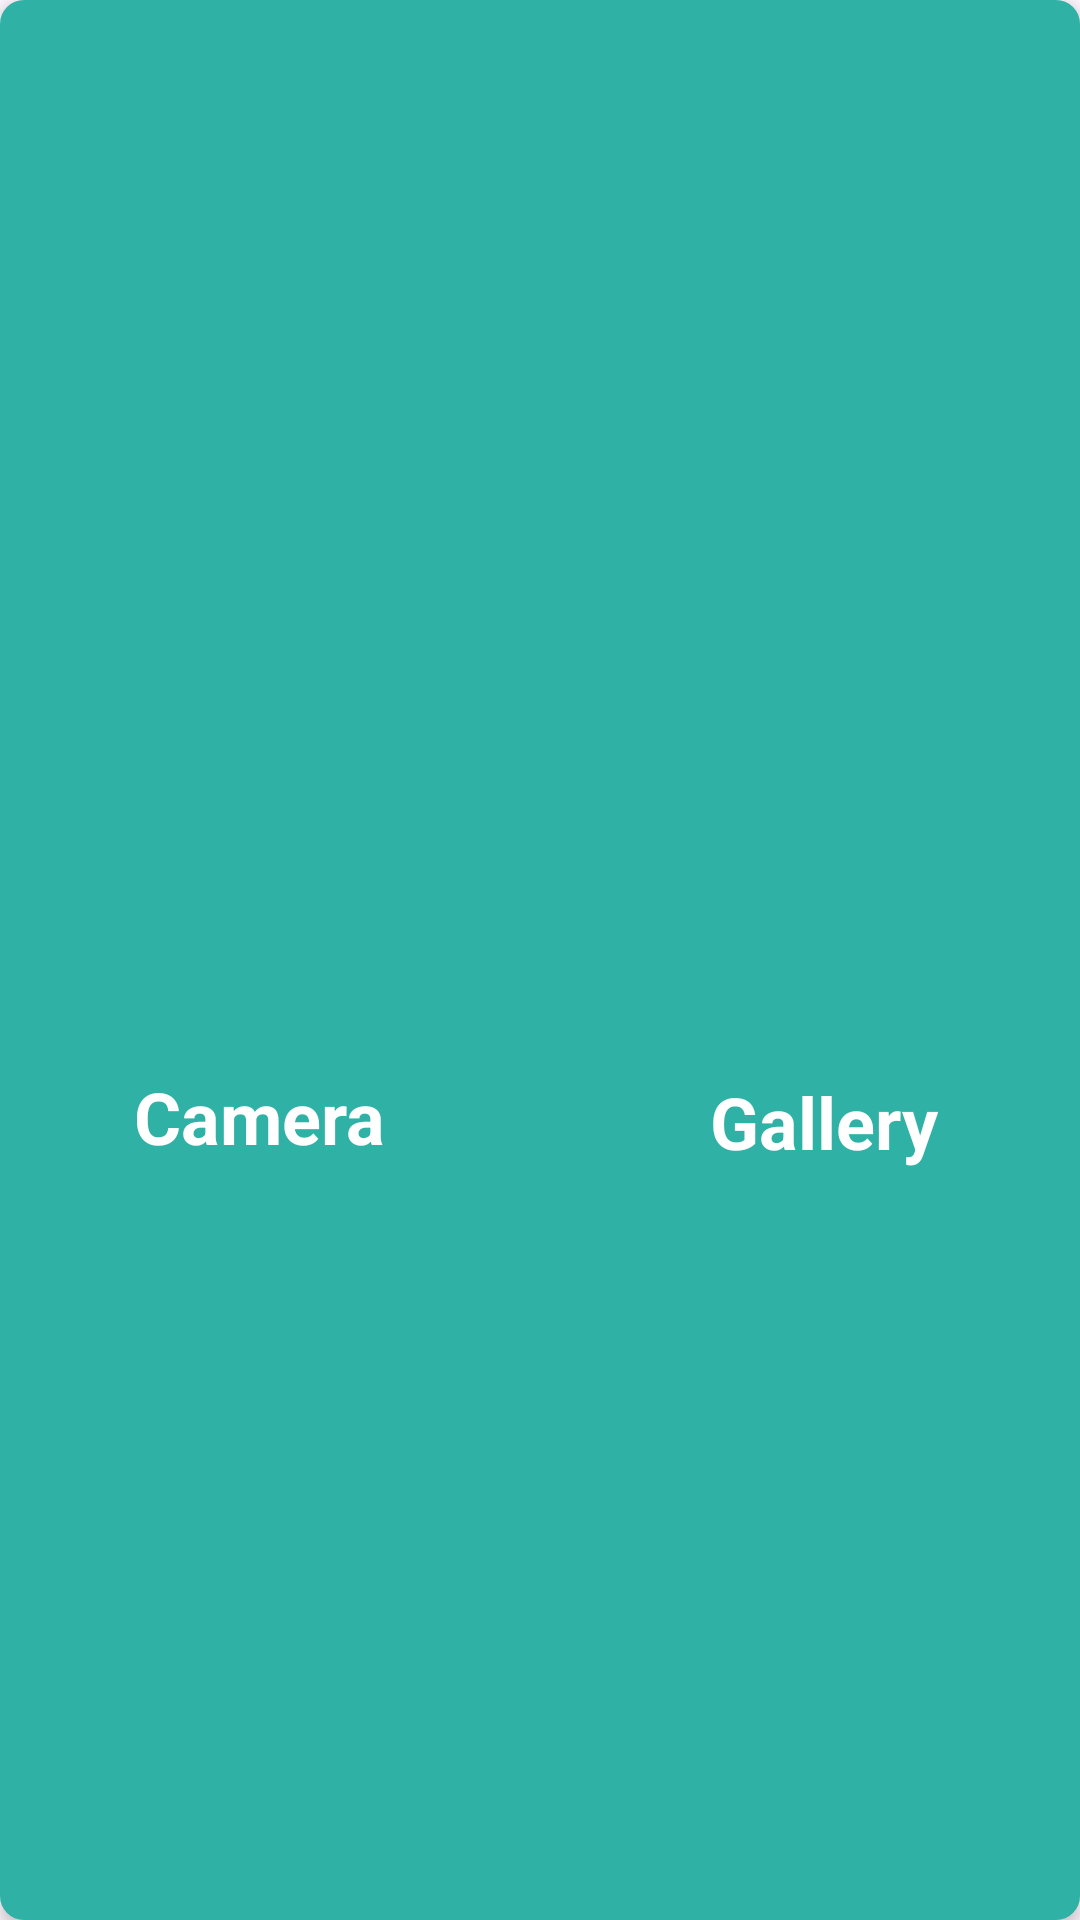

Write the Android layout XML for this screen, with the resource values it uses.
<!-- AndroidManifest.xml: application theme Base.Theme.APISECURITY -->
<!-- res/layout/alert_layout_2.xml -->
<?xml version="1.0" encoding="utf-8"?>
<androidx.constraintlayout.widget.ConstraintLayout xmlns:android="http://schemas.android.com/apk/res/android"
    xmlns:app="http://schemas.android.com/apk/res-auto"
    xmlns:tools="http://schemas.android.com/tools"
    android:layout_width="match_parent"
    android:layout_height="200dp"
    android:layout_margin="24dp"
    android:background="@drawable/alert_bg"
    android:backgroundTint="#30B1A5"
    android:elevation="3dp"
    android:padding="16dp">

    <LinearLayout
        android:id="@+id/linearLayout3"
        android:layout_width="match_parent"
        android:layout_height="match_parent"
        android:orientation="horizontal"
        android:gravity="center"
        android:weightSum="@integer/material_motion_duration_short_2"
        app:layout_constraintBottom_toBottomOf="parent"
        app:layout_constraintEnd_toEndOf="parent"
        app:layout_constraintStart_toStartOf="parent"
        app:layout_constraintTop_toTopOf="parent">

        <androidx.constraintlayout.widget.ConstraintLayout
            android:layout_width="match_parent"
            android:layout_height="match_parent">

            <ImageView
                android:id="@+id/cameraIcon"
                android:layout_width="77dp"
                android:layout_height="72dp"
                android:layout_marginStart="32dp"
                android:layout_weight="1"
                app:layout_constraintBottom_toBottomOf="parent"
                app:layout_constraintStart_toStartOf="parent"
                app:layout_constraintTop_toTopOf="parent"
                app:srcCompat="@drawable/camera_icon" />

            <TextView
                android:id="@+id/textView8"
                android:layout_width="wrap_content"
                android:layout_height="wrap_content"
                android:text="Camera"
                android:textColor="@color/white"
                android:textSize="24sp"
                android:textStyle="bold"
                app:layout_constraintEnd_toEndOf="@+id/cameraIcon"
                app:layout_constraintStart_toStartOf="@+id/cameraIcon"
                app:layout_constraintTop_toBottomOf="@+id/cameraIcon" />

            <TextView
                android:layout_width="wrap_content"
                android:layout_height="wrap_content"
                android:text="Gallery"
                android:textColor="@color/white"
                android:textSize="24sp"
                android:textStyle="bold"
                app:layout_constraintEnd_toEndOf="@+id/galleryIcon"
                app:layout_constraintStart_toStartOf="@+id/galleryIcon"
                app:layout_constraintTop_toBottomOf="@+id/galleryIcon" />

            <ImageView
                android:id="@+id/galleryIcon"
                android:layout_width="75dp"
                android:layout_height="75dp"
                android:layout_marginEnd="32dp"
                android:layout_weight="1"
                app:layout_constraintBottom_toBottomOf="parent"
                app:layout_constraintEnd_toEndOf="parent"
                app:layout_constraintTop_toTopOf="parent"
                app:srcCompat="@drawable/gallery_icon" />
        </androidx.constraintlayout.widget.ConstraintLayout>

    </LinearLayout>

</androidx.constraintlayout.widget.ConstraintLayout>
<!-- resources referenced by this layout -->
<resources>
  <color name="white">#FFFFFFFF</color>
  <!-- drawable alert_bg (drawable) -->
  <?xml version="1.0" encoding="utf-8"?>
  <selector xmlns:android="http://schemas.android.com/apk/res/android">
  <item>
      <shape android:shape="rectangle">
          <corners android:radius="8dp"/>
          <solid android:color="@color/whatsAppColor"/>
      </shape>
  </item>
  </selector>
  <style name="Base.Theme.APISECURITY" parent="Theme.Material3.DayNight.NoActionBar">
          
          <item name="colorAccent">#30B0A4</item>
          <item name="colorError">#C70C4F</item>
          <item name="color">#C70C4F</item>
          <item name="android:statusBarColor">#30B0A4</item>
          
      </style>
  <color name="whatsAppColor">#053E39</color>
</resources>
